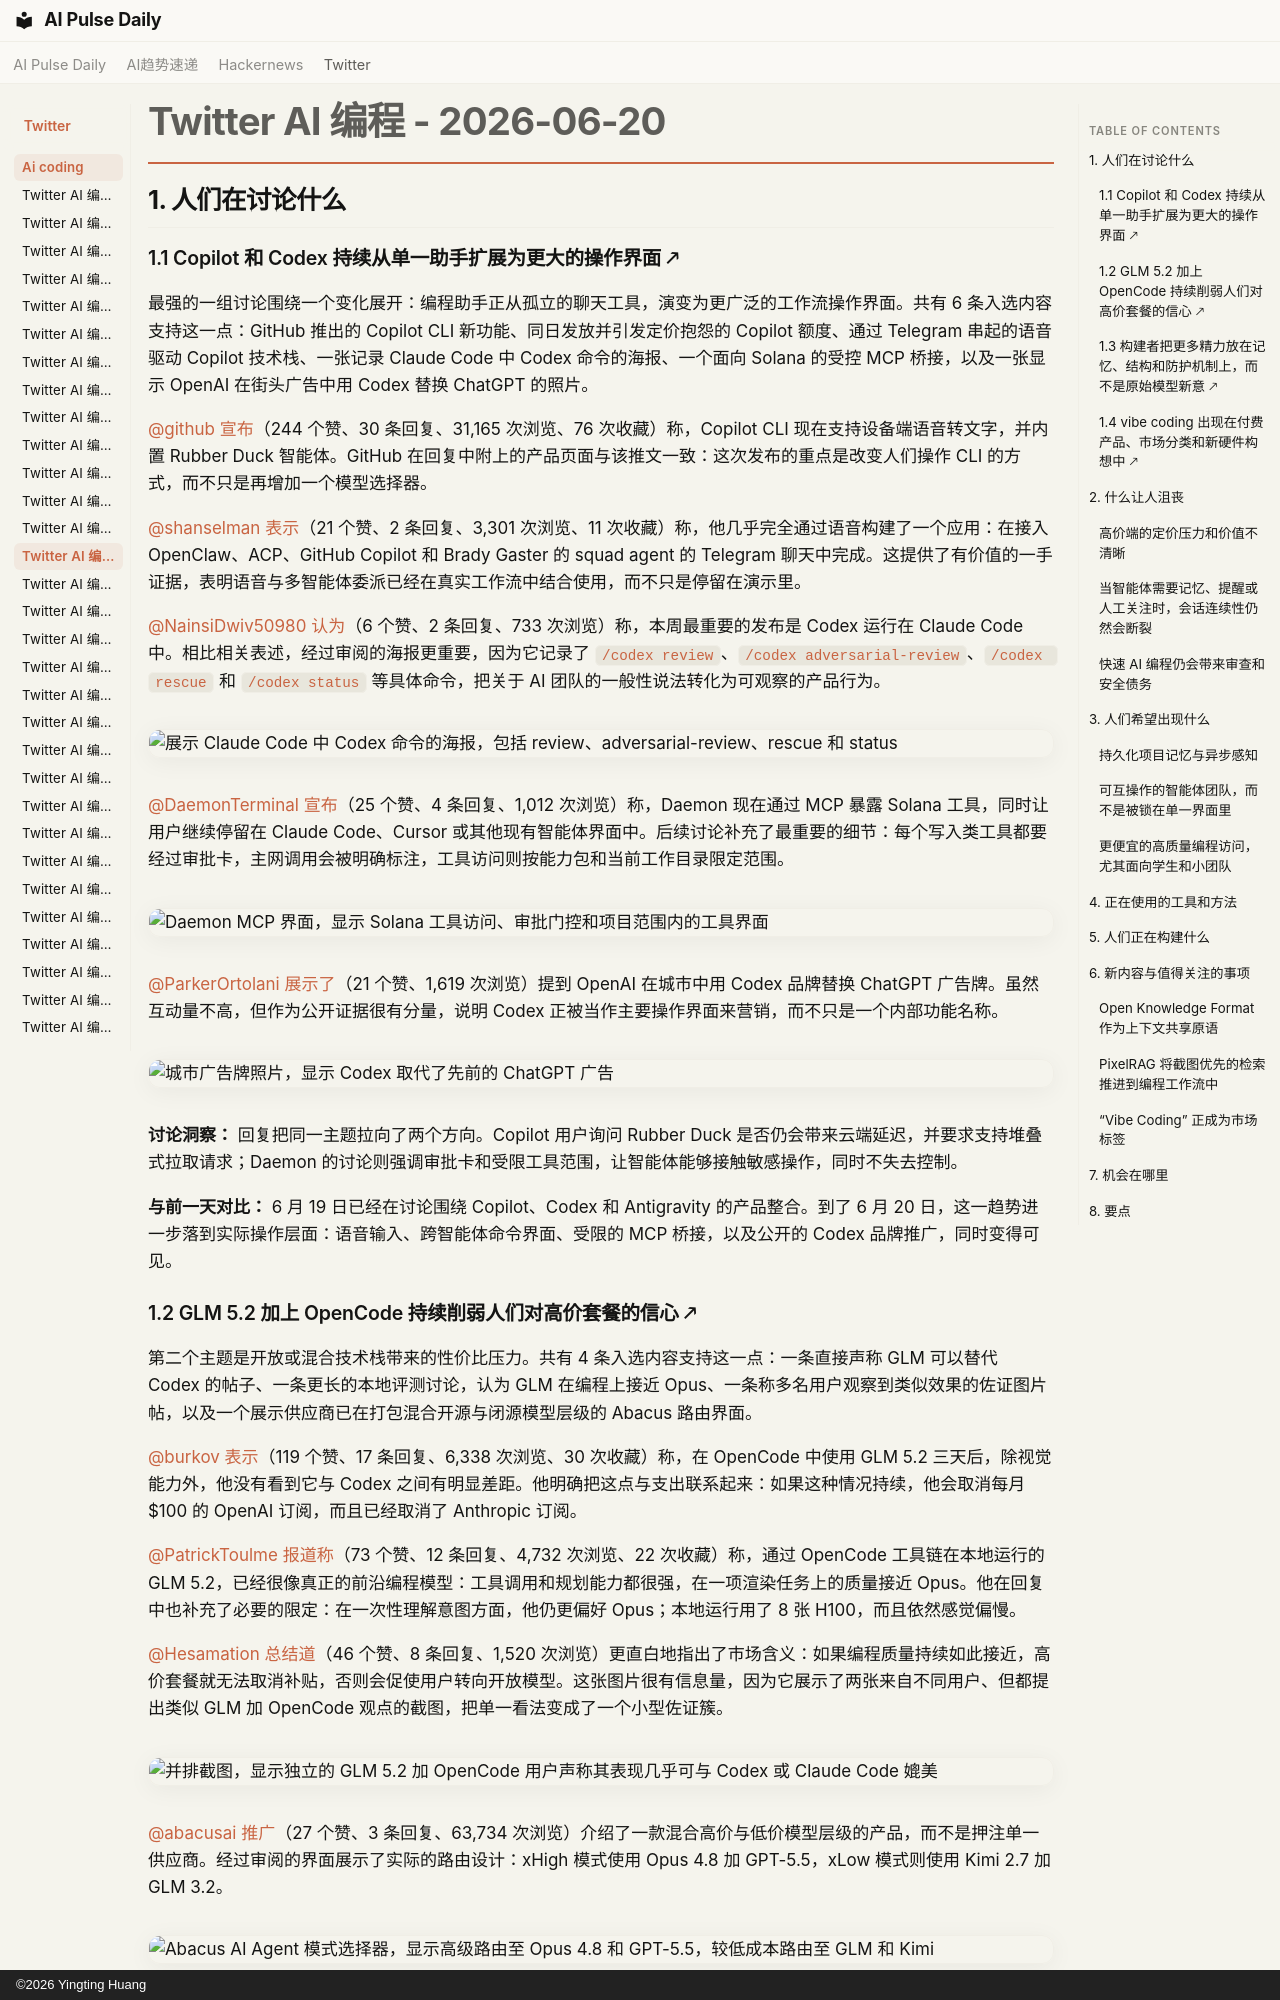

repository: vibewatch/vibewatch.github.io · page: twitter/ai-coding/2026-06-20.zh/index.html · generator: mkdocs · copyright: ©2026 Yingting Huang

# Twitter AI 编程 - 2026-06-20

## 1. 人们在讨论什么

### 1.1 Copilot 和 Codex 持续从单一助手扩展为更大的操作界面 🡕

最强的一组讨论围绕一个变化展开：编程助手正从孤立的聊天工具，演变为更广泛的工作流操作界面。共有 6 条入选内容支持这一点：GitHub 推出的 Copilot CLI 新功能、同日发放并引发定价抱怨的 Copilot 额度、通过 Telegram 串起的语音驱动 Copilot 技术栈、一张记录 Claude Code 中 Codex 命令的海报、一个面向 Solana 的受控 MCP 桥接，以及一张显示 OpenAI 在街头广告中用 Codex 替换 ChatGPT 的照片。

[@github](https://x.com/github) [宣布](https://x.com/github/status/2068047020309283001)（244 个赞、30 条回复、31,165 次浏览、76 次收藏）称，Copilot CLI 现在支持设备端语音转文字，并内置 Rubber Duck 智能体。GitHub 在回复中附上的产品页面与该推文一致：这次发布的重点是改变人们操作 CLI 的方式，而不只是再增加一个模型选择器。

[@shanselman](https://x.com/shanselman) [表示](https://x.com/shanselman/status/2068188928059072854)（21 个赞、2 条回复、3,301 次浏览、11 次收藏）称，他几乎完全通过语音构建了一个应用：在接入 OpenClaw、ACP、GitHub Copilot 和 Brady Gaster 的 squad agent 的 Telegram 聊天中完成。这提供了有价值的一手证据，表明语音与多智能体委派已经在真实工作流中结合使用，而不只是停留在演示里。

[@NainsiDwiv50980](https://x.com/NainsiDwiv50980) [认为](https://x.com/NainsiDwiv50980/status/2068363700298494402)（6 个赞、2 条回复、733 次浏览）称，本周最重要的发布是 Codex 运行在 Claude Code 中。相比相关表述，经过审阅的海报更重要，因为它记录了 `/codex review`、`/codex adversarial-review`、`/codex rescue` 和 `/codex status` 等具体命令，把关于 AI 团队的一般性说法转化为可观察的产品行为。

![展示 Claude Code 中 Codex 命令的海报，包括 review、adversarial-review、rescue 和 status](https://pbs.twimg.com/media/HLRNz8DagAALZ6U.jpg)

[@DaemonTerminal](https://x.com/DaemonTerminal) [宣布](https://x.com/DaemonTerminal/status/2068339163108114436)（25 个赞、4 条回复、1,012 次浏览）称，Daemon 现在通过 MCP 暴露 Solana 工具，同时让用户继续停留在 Claude Code、Cursor 或其他现有智能体界面中。后续讨论补充了最重要的细节：每个写入类工具都要经过审批卡，主网调用会被明确标注，工具访问则按能力包和当前工作目录限定范围。

![Daemon MCP 界面，显示 Solana 工具访问、审批门控和项目范围内的工具界面](https://pbs.twimg.com/media/HLQ3eumaEAA3Fyc.png)

[@ParkerOrtolani](https://x.com/ParkerOrtolani) [展示了](https://x.com/ParkerOrtolani/status/2068428560075801023)（21 个赞、1,619 次浏览）提到 OpenAI 在城市中用 Codex 品牌替换 ChatGPT 广告牌。虽然互动量不高，但作为公开证据很有分量，说明 Codex 正被当作主要操作界面来营销，而不只是一个内部功能名称。

![城市广告牌照片，显示 Codex 取代了先前的 ChatGPT 广告](https://pbs.twimg.com/media/HLSIz4FXAAA02nI.jpg)

**讨论洞察：** 回复把同一主题拉向了两个方向。Copilot 用户询问 Rubber Duck 是否仍会带来云端延迟，并要求支持堆叠式拉取请求；Daemon 的讨论则强调审批卡和受限工具范围，让智能体能够接触敏感操作，同时不失去控制。

**与前一天对比：** 6 月 19 日已经在讨论围绕 Copilot、Codex 和 Antigravity 的产品整合。到了 6 月 20 日，这一趋势进一步落到实际操作层面：语音输入、跨智能体命令界面、受限的 MCP 桥接，以及公开的 Codex 品牌推广，同时变得可见。

### 1.2 GLM 5.2 加上 OpenCode 持续削弱人们对高价套餐的信心 🡕

第二个主题是开放或混合技术栈带来的性价比压力。共有 4 条入选内容支持这一点：一条直接声称 GLM 可以替代 Codex 的帖子、一条更长的本地评测讨论，认为 GLM 在编程上接近 Opus、一条称多名用户观察到类似效果的佐证图片帖，以及一个展示供应商已在打包混合开源与闭源模型层级的 Abacus 路由界面。

[@burkov](https://x.com/burkov) [表示](https://x.com/burkov/status/2068258575315542352)（119 个赞、17 条回复、6,338 次浏览、30 次收藏）称，在 OpenCode 中使用 GLM 5.2 三天后，除视觉能力外，他没有看到它与 Codex 之间有明显差距。他明确把这点与支出联系起来：如果这种情况持续，他会取消每月 $100 的 OpenAI 订阅，而且已经取消了 Anthropic 订阅。

[@PatrickToulme](https://x.com/PatrickToulme) [报道称](https://x.com/PatrickToulme/status/2068134212587184442)（73 个赞、12 条回复、4,732 次浏览、22 次收藏）称，通过 OpenCode 工具链在本地运行的 GLM 5.2，已经很像真正的前沿编程模型：工具调用和规划能力都很强，在一项渲染任务上的质量接近 Opus。他在回复中也补充了必要的限定：在一次性理解意图方面，他仍更偏好 Opus；本地运行用了 8 张 H100，而且依然感觉偏慢。

[@Hesamation](https://x.com/Hesamation) [总结道](https://x.com/Hesamation/status/2068367616922505297)（46 个赞、8 条回复、1,520 次浏览）更直白地指出了市场含义：如果编程质量持续如此接近，高价套餐就无法取消补贴，否则会促使用户转向开放模型。这张图片很有信息量，因为它展示了两张来自不同用户、但都提出类似 GLM 加 OpenCode 观点的截图，把单一看法变成了一个小型佐证簇。

![并排截图，显示独立的 GLM 5.2 加 OpenCode 用户声称其表现几乎可与 Codex 或 Claude Code 媲美](https://pbs.twimg.com/media/HLRPvjcWEAAK45t.png)

[@abacusai](https://x.com/abacusai) [推广](https://x.com/abacusai/status/2068393182757626215)（27 个赞、3 条回复、63,734 次浏览）介绍了一款混合高价与低价模型层级的产品，而不是押注单一供应商。经过审阅的界面展示了实际的路由设计：xHigh 模式使用 Opus 4.8 加 GPT-5.5，xLow 模式则使用 Kimi 2.7 加 GLM 3.2。

![Abacus AI Agent 模式选择器，显示高级路由至 Opus 4.8 和 GPT-5.5，较低成本路由至 GLM 和 Kimi](https://pbs.twimg.com/media/HLRmwU6aIAAqsZI.jpg)

**讨论洞察：** 回复并没有否认差距正在缩小，但不断收窄这一结论的适用范围。人们指出，截图处理、长上下文任务和总 token 成本，仍是闭源模型可以为高价定价辩护的地方。

**与前一天对比：** GLM 5.2 在 6 月 19 日已经出现，但到 6 月 20 日，越来越难把它视为孤立轶事。提及次数再次上升，信息流中还出现了直接取消订阅的表述、本地部署细节，以及一个打包式混合路由示例。
